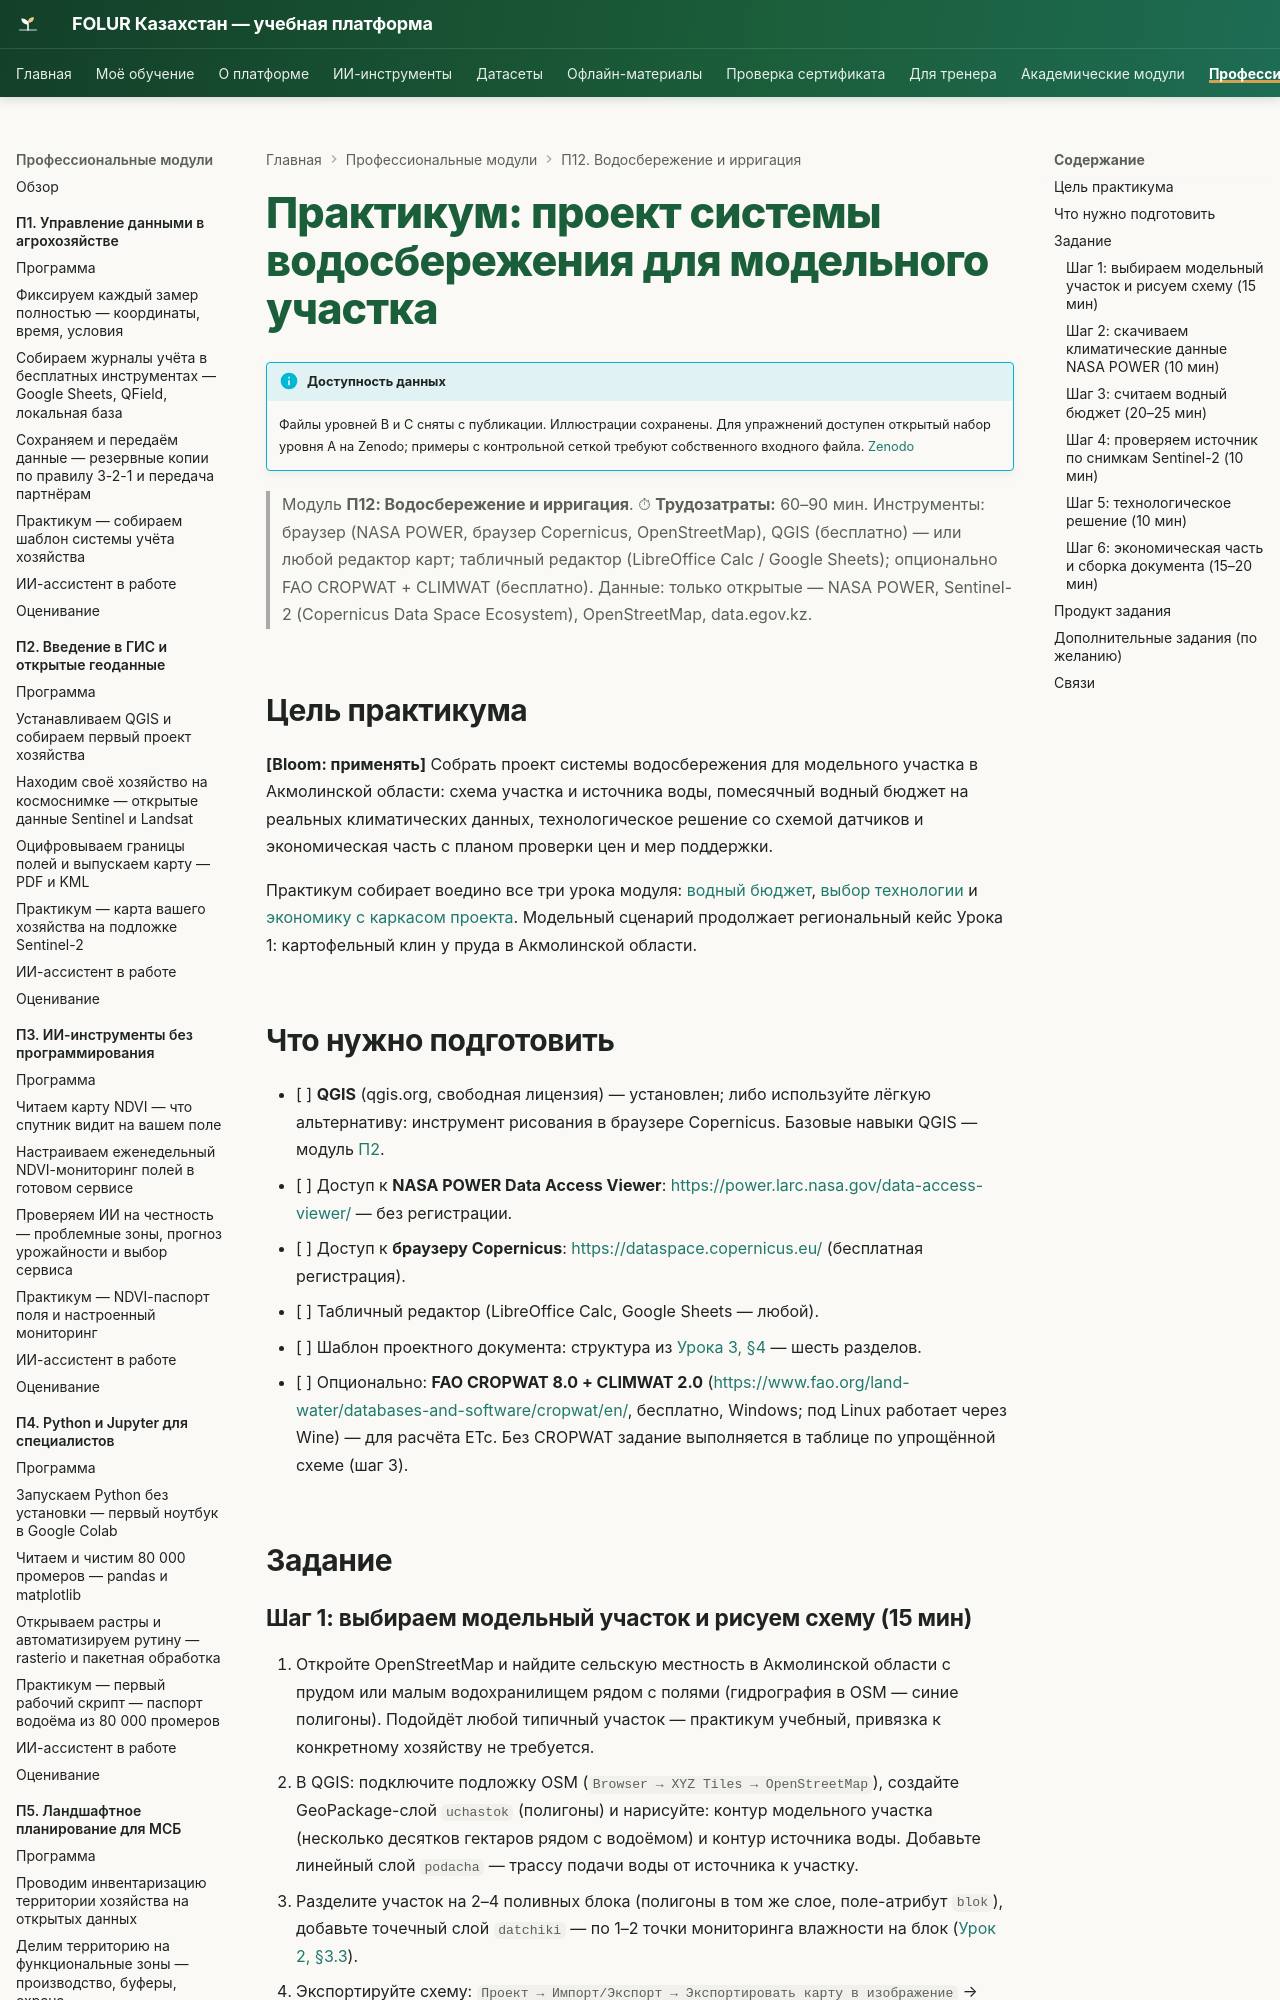

repository: vel5id/undp-kaz-folur · page: modules/p12/practicum/01-proekt-vodosberezheniya/index.html · generator: mkdocs

# Практикум: проект системы водосбережения для модельного участка

!!! info "Доступность данных"
    Файлы уровней B и C сняты с публикации. Иллюстрации уроков сохранены. Контрольная сетка и полные промеры не выдаются сайтом; примеры с ними требуют собственного входного файла. Открытый набор уровня A доступен на [Zenodo](https://zenodo.org/records/23014446).


> Модуль **П12: Водосбережение и ирригация**. ⏱ **Трудозатраты:** 60–90 мин.
> Инструменты: браузер (NASA POWER, браузер Copernicus, OpenStreetMap), QGIS (бесплатно) — или любой редактор карт; табличный редактор (LibreOffice Calc / Google Sheets); опционально FAO CROPWAT + CLIMWAT (бесплатно).
> Данные: только открытые — NASA POWER, Sentinel-2 (Copernicus Data Space Ecosystem), OpenStreetMap, data.egov.kz.

## Цель практикума

**[Bloom: применять]** Собрать проект системы водосбережения для модельного участка в Акмолинской области: схема участка и источника воды, помесячный водный бюджет на реальных климатических данных, технологическое решение со схемой датчиков и экономическая часть с планом проверки цен и мер поддержки.

Практикум собирает воедино все три урока модуля: [водный бюджет](../lectures/01-vodnyj-byudzhet-uchastka.md), [выбор технологии](../lectures/02-kapelnoe-oroshenie-i-datchiki.md) и [экономику с каркасом проекта](../lectures/03-ekonomika-i-proekt-vodosberezheniya.md). Модельный сценарий продолжает региональный кейс Урока 1: картофельный клин у пруда в Акмолинской области.

## Что нужно подготовить

- [ ] **QGIS** (qgis.org, свободная лицензия) — установлен; либо используйте лёгкую альтернативу: инструмент рисования в браузере Copernicus. Базовые навыки QGIS — модуль [П2](../../p2/index.md).
- [ ] Доступ к **NASA POWER Data Access Viewer**: <https://power.larc.nasa.gov/data-access-viewer/> — без регистрации.
- [ ] Доступ к **браузеру Copernicus**: <https://dataspace.copernicus.eu/> (бесплатная регистрация).
- [ ] Табличный редактор (LibreOffice Calc, Google Sheets — любой).
- [ ] Шаблон проектного документа: структура из [Урока 3, §4](../lectures/03-ekonomika-i-proekt-vodosberezheniya.md) — шесть разделов.
- [ ] Опционально: **FAO CROPWAT 8.0 + CLIMWAT 2.0** (<https://www.fao.org/land-water/databases-and-software/cropwat/en/>, бесплатно, Windows; под Linux работает через Wine) — для расчёта ETc. Без CROPWAT задание выполняется в таблице по упрощённой схеме (шаг 3).

## Задание
